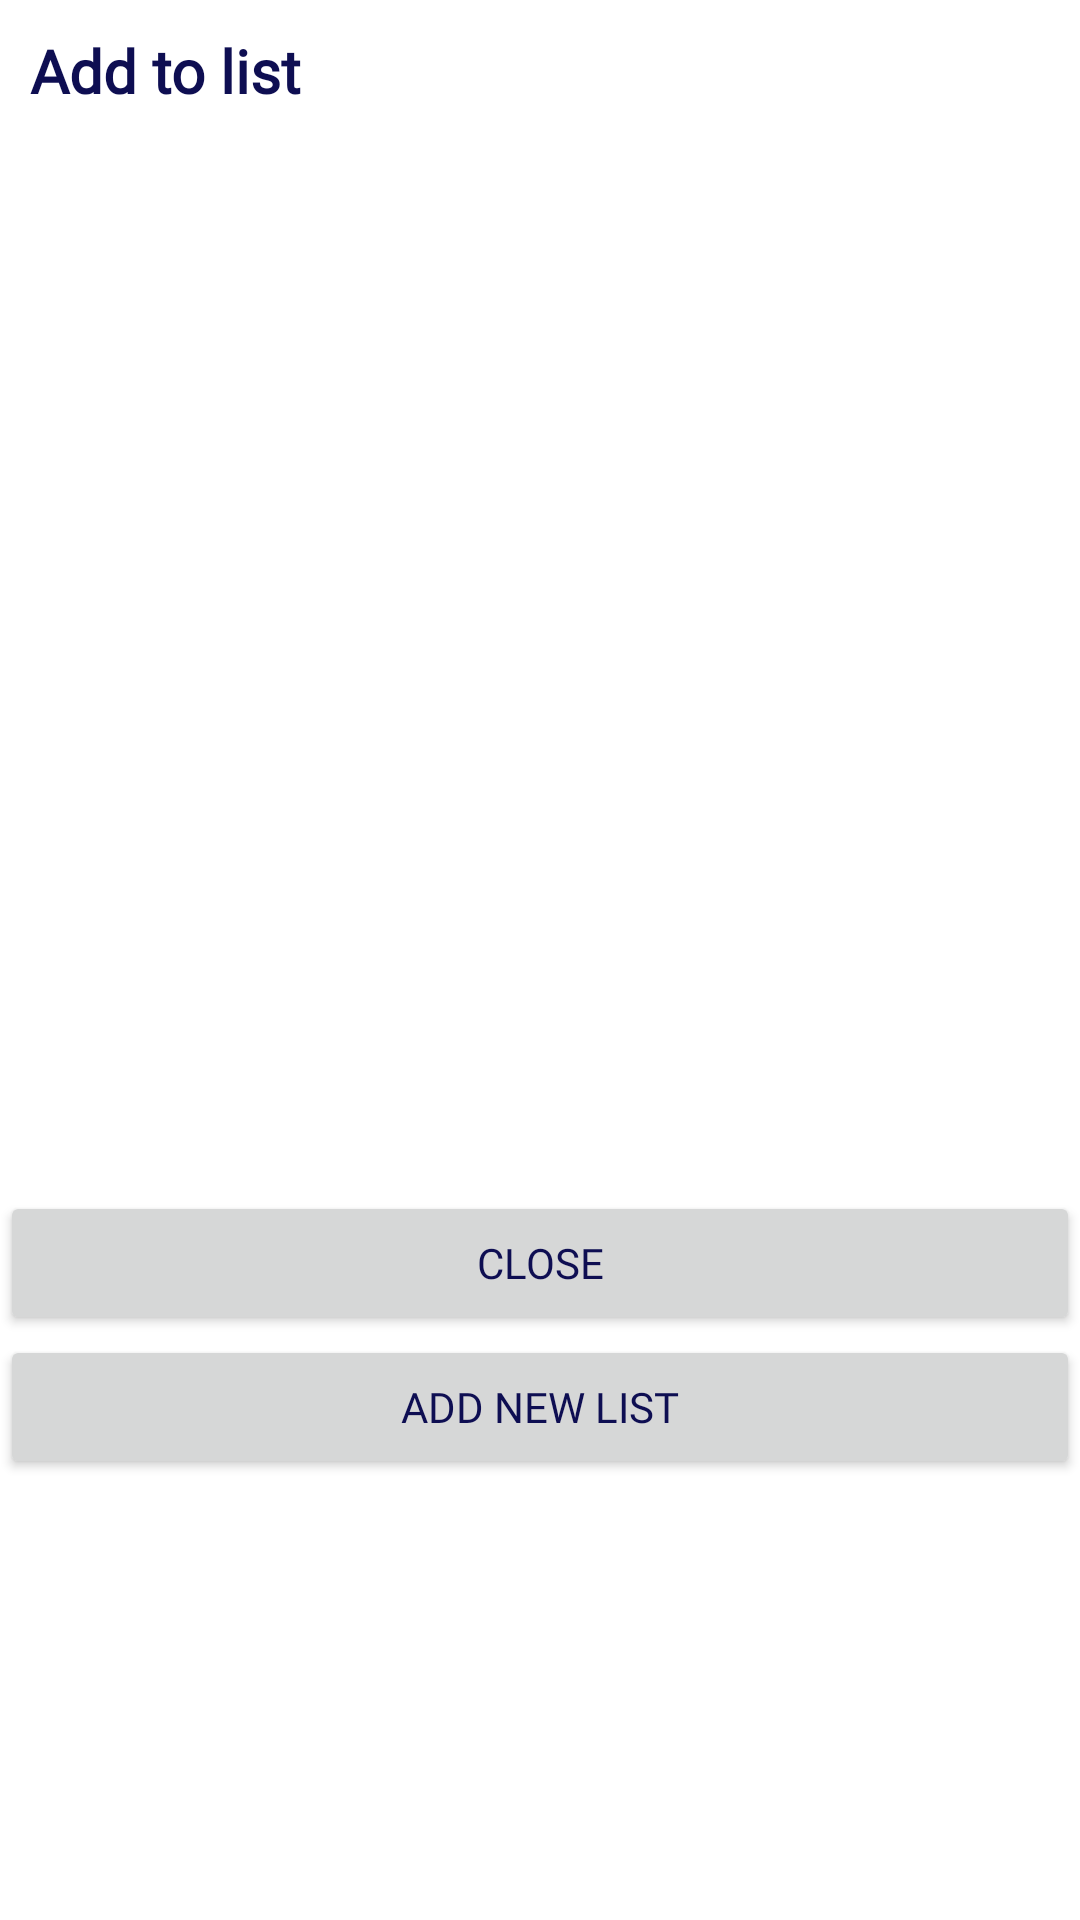

Layout XML and referenced resources for this Android screen:
<!-- AndroidManifest.xml: application theme ReBoot3 -->
<!-- res/layout/layout_user_list.xml -->
<?xml version="1.0" encoding="utf-8"?>
<LinearLayout xmlns:android="http://schemas.android.com/apk/res/android"
    android:layout_width="match_parent"
    android:layout_height="match_parent"
    android:background="@color/white"
    android:orientation="vertical">

    <TextView
        android:id="@+id/tvTitleList"
        android:layout_width="match_parent"
        android:layout_height="wrap_content"
        android:padding="10dp"
        android:text="Add to list"
        android:textColor="@color/color5"
        android:textSize="20sp"
        android:textStyle="bold"
        android:fontFamily="@font/thasadith_bold"/>

    <androidx.recyclerview.widget.RecyclerView
        android:id="@+id/recyclerView"
        android:layout_width="match_parent"
        android:layout_height="350dp"
        android:padding="10dp">

    </androidx.recyclerview.widget.RecyclerView>

    <Button
        android:id="@+id/btnClose"
        android:layout_width="match_parent"
        android:layout_height="wrap_content"
        android:text="Close"
        android:textColor="@color/color5"
        android:fontFamily="@font/thasadith_bold"/>

    <Button
        android:id="@+id/btnNewList"
        android:layout_width="match_parent"
        android:layout_height="wrap_content"
        android:text="Add New List"
        android:textColor="@color/color5"
        android:fontFamily="@font/thasadith_bold"/>
</LinearLayout>
<!-- resources referenced by this layout -->
<resources>
  <color name="color5">#0e0e52</color>
  <color name="white">#FFFFFFFF</color>
  <style name="ReBoot3" parent="Theme.AppCompat.Light">
          <item name="colorPrimary">@color/white</item>
          <item name="colorSecondary">@color/aqua</item>
      </style>
  <color name="aqua">#2B3743</color>
</resources>
